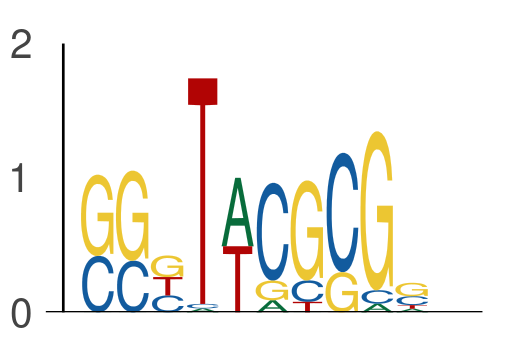

Values plotted in this chart, from the file beside it:
seq_index, start_position, end_position, is_reversed_complement
4575, 12, 17, 0
4575, 17, 22, 0
1703, 70, 75, 0
1703, 75, 80, 0
102, 71, 76, 0
102, 76, 81, 0
4737, 44, 49, 0
4737, 49, 54, 0
7709, 60, 65, 0
7709, 65, 70, 0
1051, 38, 43, 0
1051, 43, 48, 0
1146, 39, 44, 0
1146, 44, 49, 0
3690, 28, 33, 0
3690, 33, 38, 0
4795, 67, 72, 0
4795, 72, 77, 0
2900, 36, 41, 0
2900, 41, 46, 0
4104, 8, 13, 0
4104, 13, 18, 0
6410, 72, 77, 0
6410, 77, 82, 0
7580, 22, 27, 0
7580, 27, 32, 0
7646, 20, 25, 0
7646, 25, 30, 0
7077, 27, 32, 0
7077, 32, 37, 0
990, 56, 61, 0
990, 61, 66, 0
355, 57, 62, 0
355, 62, 67, 0
4823, 69, 74, 0
4823, 74, 79, 0
1042, 45, 50, 0
1042, 50, 55, 0
6901, 69, 74, 0
6901, 74, 79, 0
6920, 9, 14, 0
6920, 14, 19, 0
2111, 3, 8, 0
2111, 8, 13, 0
4205, 43, 48, 0
4205, 48, 53, 0
4839, 7, 12, 0
4839, 12, 17, 0
5815, 31, 36, 0
5815, 36, 41, 0
3783, 11, 16, 0
3783, 16, 21, 0
4596, 72, 77, 0
4596, 77, 82, 0
7644, 25, 30, 0
7644, 30, 35, 0
7227, 50, 55, 0
7227, 55, 60, 0
3055, 59, 64, 0
3055, 64, 69, 0
... 774 more rows
